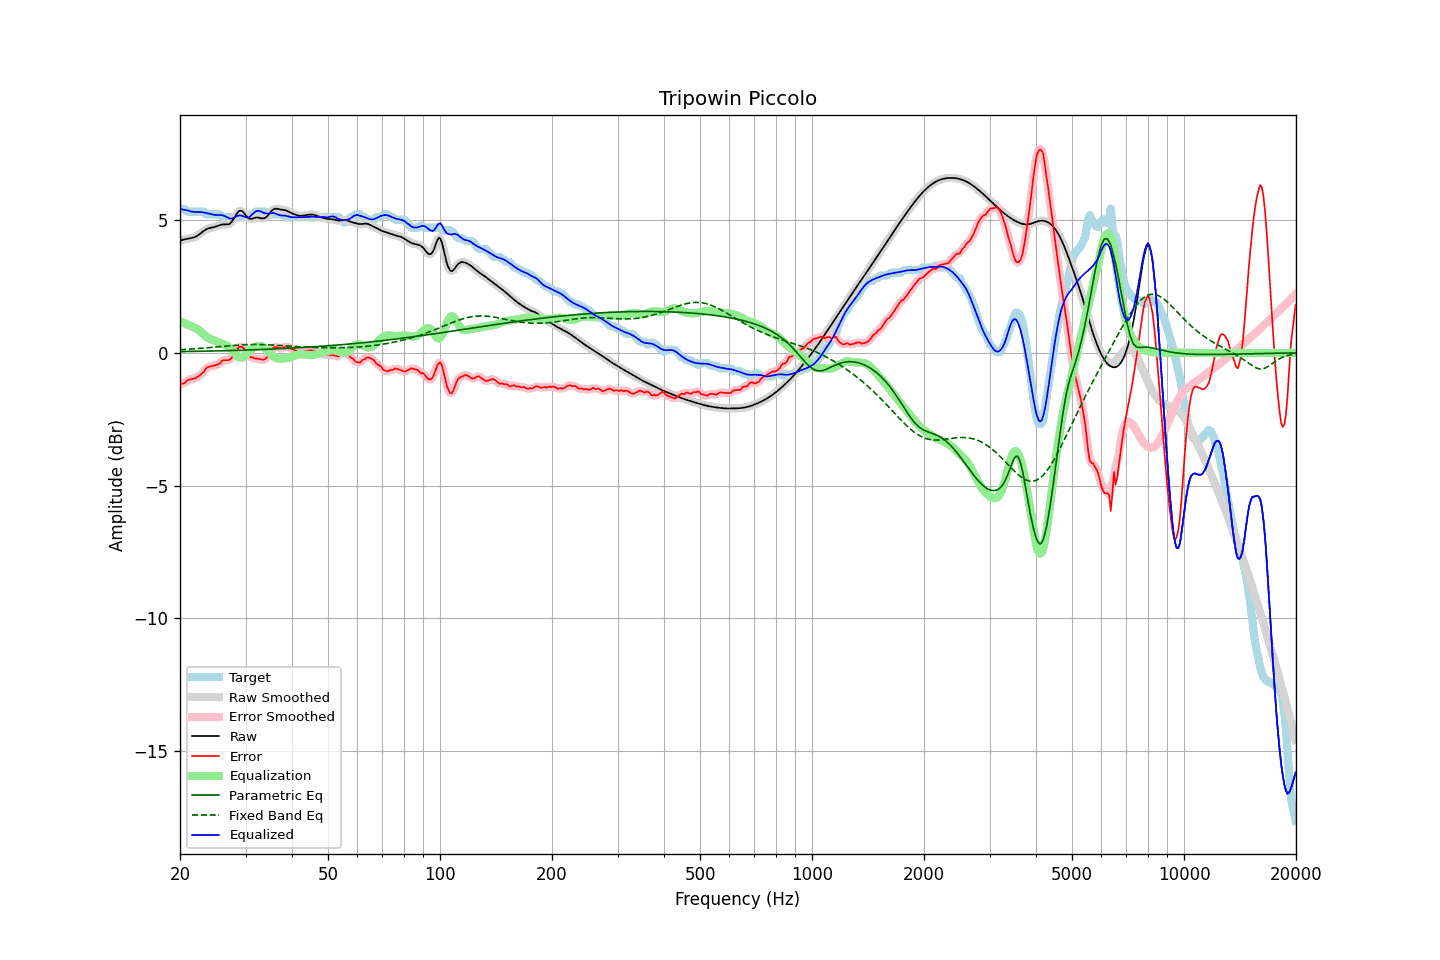

Source data for this figure (header and first rows):
frequency, raw, error, smoothed, error_smoothed, equalization, parametric_eq, fixed_band_eq, equalized_raw, equalized_smoothed, target
20.00, 4.24, -1.18, 4.24, -1.19, 1.18, 0.05, 0.12, 5.42, 5.42, 5.42
20.20, 4.25, -1.17, 4.25, -1.17, 1.16, 0.05, 0.12, 5.41, 5.41, 5.42
20.40, 4.26, -1.15, 4.26, -1.14, 1.13, 0.05, 0.13, 5.40, 5.40, 5.42
20.61, 4.28, -1.14, 4.28, -1.11, 1.11, 0.05, 0.13, 5.39, 5.39, 5.41
20.81, 4.29, -1.05, 4.29, -1.07, 1.08, 0.05, 0.13, 5.37, 5.37, 5.35
21.02, 4.30, -1.01, 4.30, -1.03, 1.06, 0.05, 0.14, 5.36, 5.36, 5.32
21.23, 4.31, -1.00, 4.31, -1.00, 1.03, 0.05, 0.14, 5.34, 5.34, 5.32
21.44, 4.32, -0.99, 4.32, -0.99, 1.00, 0.06, 0.15, 5.32, 5.32, 5.32
21.66, 4.34, -0.98, 4.34, -0.98, 0.98, 0.06, 0.15, 5.31, 5.31, 5.32
21.87, 4.36, -0.96, 4.36, -0.96, 0.95, 0.06, 0.15, 5.31, 5.31, 5.32
22.09, 4.38, -0.93, 4.38, -0.93, 0.92, 0.06, 0.16, 5.31, 5.31, 5.32
22.31, 4.42, -0.90, 4.42, -0.90, 0.89, 0.06, 0.16, 5.31, 5.31, 5.32
22.54, 4.46, -0.86, 4.46, -0.86, 0.84, 0.06, 0.17, 5.31, 5.31, 5.32
22.76, 4.51, -0.81, 4.51, -0.81, 0.79, 0.06, 0.17, 5.30, 5.30, 5.32
22.99, 4.56, -0.76, 4.56, -0.75, 0.74, 0.06, 0.18, 5.30, 5.30, 5.32
23.22, 4.60, -0.71, 4.60, -0.68, 0.68, 0.06, 0.18, 5.29, 5.29, 5.31
23.45, 4.64, -0.59, 4.64, -0.61, 0.63, 0.07, 0.19, 5.27, 5.27, 5.23
23.69, 4.67, -0.54, 4.67, -0.55, 0.59, 0.07, 0.19, 5.26, 5.26, 5.22
23.92, 4.69, -0.52, 4.69, -0.52, 0.55, 0.07, 0.20, 5.24, 5.24, 5.22
24.16, 4.71, -0.51, 4.71, -0.51, 0.52, 0.07, 0.20, 5.23, 5.23, 5.22
24.40, 4.72, -0.50, 4.72, -0.50, 0.49, 0.07, 0.21, 5.21, 5.21, 5.22
24.65, 4.73, -0.48, 4.73, -0.48, 0.47, 0.07, 0.21, 5.20, 5.20, 5.22
24.89, 4.75, -0.47, 4.75, -0.47, 0.44, 0.07, 0.22, 5.20, 5.20, 5.22
25.14, 4.77, -0.44, 4.77, -0.45, 0.42, 0.08, 0.23, 5.19, 5.19, 5.22
25.39, 4.80, -0.42, 4.80, -0.42, 0.40, 0.08, 0.23, 5.19, 5.19, 5.22
25.65, 4.82, -0.39, 4.82, -0.37, 0.37, 0.08, 0.24, 5.19, 5.19, 5.20
25.91, 4.83, -0.31, 4.83, -0.32, 0.35, 0.08, 0.24, 5.18, 5.18, 5.14
26.16, 4.84, -0.28, 4.84, -0.29, 0.33, 0.08, 0.25, 5.17, 5.17, 5.12
26.43, 4.84, -0.28, 4.84, -0.27, 0.31, 0.08, 0.25, 5.15, 5.15, 5.12
26.69, 4.84, -0.28, 4.84, -0.28, 0.28, 0.08, 0.26, 5.12, 5.12, 5.12
26.96, 4.84, -0.28, 4.84, -0.27, 0.24, 0.09, 0.27, 5.08, 5.08, 5.12
27.23, 4.87, -0.25, 4.87, -0.25, 0.19, 0.09, 0.27, 5.06, 5.07, 5.12
27.50, 4.92, -0.19, 4.93, -0.19, 0.14, 0.09, 0.28, 5.06, 5.06, 5.12
27.77, 5.01, -0.11, 5.01, -0.11, 0.07, 0.09, 0.28, 5.07, 5.08, 5.12
28.05, 5.11, -0.01, 5.11, -0.01, -0.00, 0.09, 0.29, 5.10, 5.10, 5.12
28.33, 5.21, 0.10, 5.21, 0.09, -0.08, 0.10, 0.29, 5.14, 5.14, 5.12
28.62, 5.30, 0.18, 5.29, 0.18, -0.13, 0.10, 0.29, 5.16, 5.16, 5.12
28.90, 5.35, 0.23, 5.34, 0.23, -0.17, 0.10, 0.30, 5.18, 5.17, 5.12
29.19, 5.35, 0.24, 5.35, 0.24, -0.18, 0.10, 0.30, 5.17, 5.17, 5.12
29.48, 5.33, 0.21, 5.32, 0.20, -0.17, 0.10, 0.31, 5.16, 5.15, 5.12
29.78, 5.25, 0.14, 5.25, 0.14, -0.13, 0.10, 0.31, 5.13, 5.13, 5.12
30.08, 5.18, 0.06, 5.18, 0.06, -0.07, 0.11, 0.31, 5.11, 5.11, 5.12
30.38, 5.10, -0.02, 5.11, -0.03, -0.01, 0.11, 0.31, 5.10, 5.10, 5.12
30.68, 5.05, -0.11, 5.06, -0.10, 0.06, 0.11, 0.31, 5.11, 5.12, 5.16
30.99, 5.05, -0.17, 5.05, -0.15, 0.12, 0.11, 0.32, 5.16, 5.16, 5.22
31.30, 5.06, -0.16, 5.05, -0.18, 0.16, 0.11, 0.32, 5.22, 5.22, 5.22
31.61, 5.07, -0.19, 5.07, -0.20, 0.20, 0.12, 0.32, 5.27, 5.27, 5.27
31.93, 5.09, -0.22, 5.09, -0.21, 0.23, 0.12, 0.32, 5.32, 5.32, 5.32
32.24, 5.10, -0.22, 5.10, -0.22, 0.25, 0.12, 0.32, 5.35, 5.34, 5.32
32.57, 5.09, -0.22, 5.09, -0.23, 0.26, 0.12, 0.32, 5.35, 5.35, 5.32
32.89, 5.08, -0.24, 5.08, -0.24, 0.26, 0.13, 0.32, 5.33, 5.33, 5.32
33.22, 5.06, -0.25, 5.06, -0.25, 0.24, 0.13, 0.31, 5.31, 5.31, 5.32
33.55, 5.06, -0.26, 5.07, -0.26, 0.21, 0.13, 0.31, 5.27, 5.28, 5.32
33.89, 5.09, -0.23, 5.09, -0.23, 0.17, 0.13, 0.31, 5.25, 5.26, 5.32
34.23, 5.13, -0.18, 5.14, -0.15, 0.11, 0.14, 0.31, 5.25, 5.25, 5.31
34.57, 5.20, -0.04, 5.20, -0.05, 0.05, 0.14, 0.30, 5.25, 5.25, 5.24
34.92, 5.28, 0.06, 5.28, 0.05, -0.02, 0.14, 0.30, 5.26, 5.26, 5.22
35.27, 5.35, 0.13, 5.35, 0.13, -0.08, 0.14, 0.30, 5.27, 5.26, 5.22
35.62, 5.40, 0.18, 5.40, 0.18, -0.13, 0.15, 0.29, 5.27, 5.26, 5.22
35.97, 5.43, 0.21, 5.42, 0.21, -0.17, 0.15, 0.29, 5.26, 5.25, 5.22
... 635 more rows
